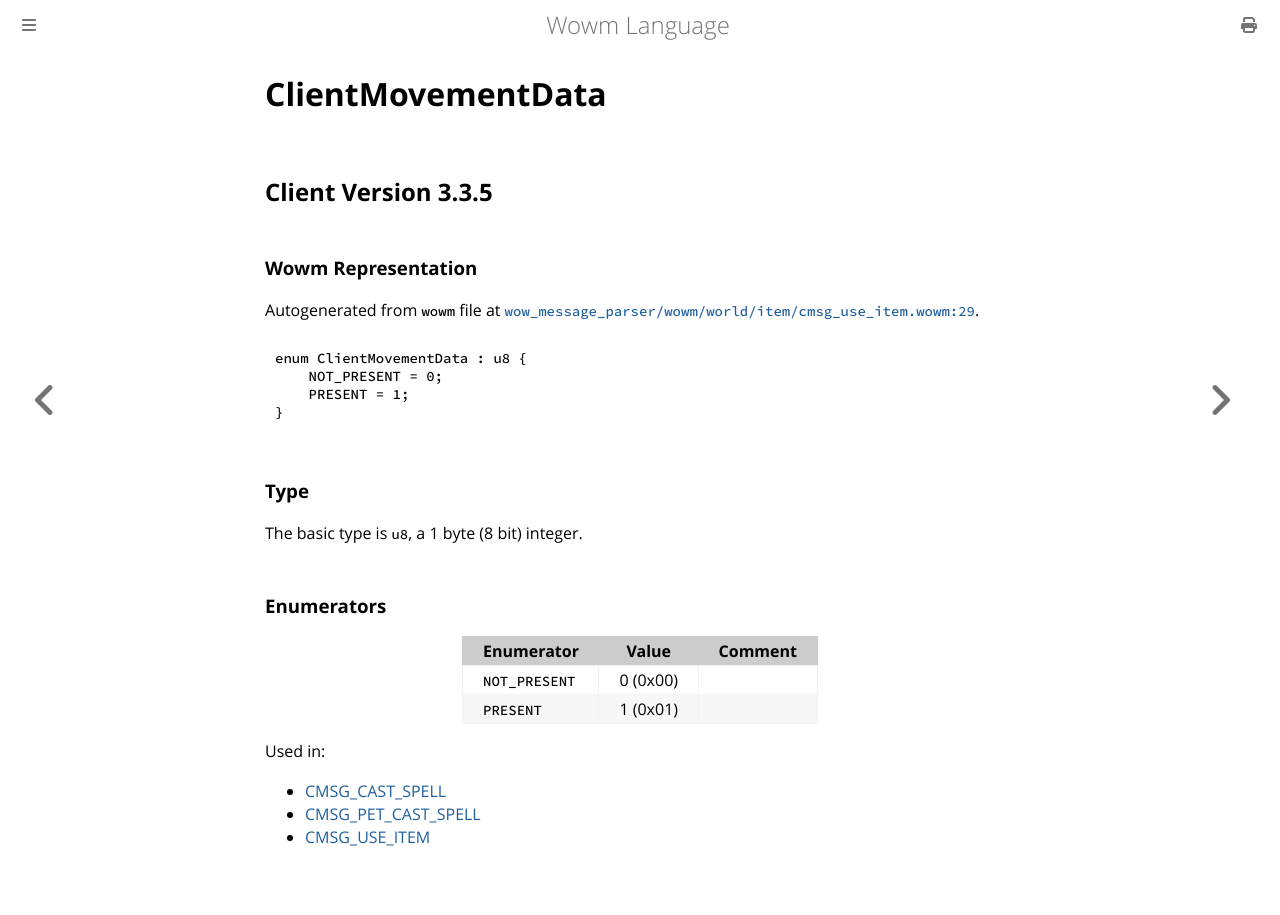

repository: gtker/wow_messages · page: docs/clientmovementdata.html · generator: mdbook

# ClientMovementData

## Client Version 3.3.5

### Wowm Representation

Autogenerated from `wowm` file at [`wow_message_parser/wowm/world/item/cmsg_use_item.wowm:29`](https://github.com/gtker/wow_messages/tree/main/wow_message_parser/wowm/world/item/cmsg_use_item.wowm#L29).

```rust,ignore
enum ClientMovementData : u8 {
    NOT_PRESENT = 0;
    PRESENT = 1;
}
```
### Type
The basic type is `u8`, a 1 byte (8 bit) integer.
### Enumerators
| Enumerator | Value  | Comment |
| --------- | -------- | ------- |
| `NOT_PRESENT` | 0 (0x00) |  |
| `PRESENT` | 1 (0x01) |  |

Used in:
* [CMSG_CAST_SPELL](cmsg_cast_spell.md)
* [CMSG_PET_CAST_SPELL](cmsg_pet_cast_spell.md)
* [CMSG_USE_ITEM](cmsg_use_item.md)
